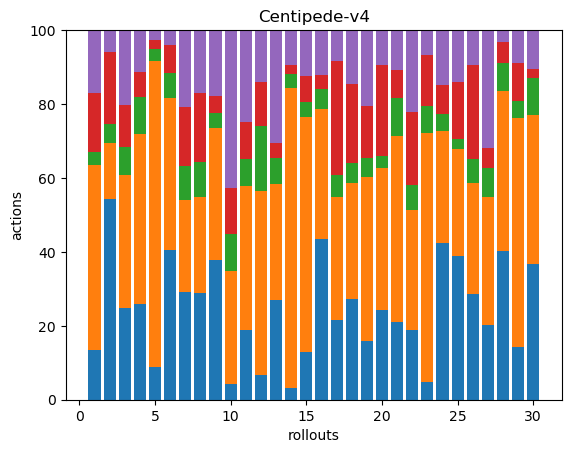

Data behind this chart, as committed beside it:
42, 158, 11, 50, 54, 0, 0, 0, 0, 0, 0, 0, 0, 0, 0, 0, 0, 0
147, 41, 14, 53, 16, 0, 0, 0, 0, 0, 0, 0, 0, 0, 0, 0, 0, 0
66, 95, 20, 30, 54, 0, 0, 0, 0, 0, 0, 0, 0, 0, 0, 0, 0, 0
39, 69, 15, 10, 17, 0, 0, 0, 0, 0, 0, 0, 0, 0, 0, 0, 0, 0
29, 273, 11, 8, 9, 0, 0, 0, 0, 0, 0, 0, 0, 0, 0, 0, 0, 0
123, 125, 21, 23, 12, 0, 0, 0, 0, 0, 0, 0, 0, 0, 0, 0, 0, 0
57, 49, 18, 31, 41, 0, 0, 0, 0, 0, 0, 0, 0, 0, 0, 0, 0, 0
51, 46, 17, 33, 30, 0, 0, 0, 0, 0, 0, 0, 0, 0, 0, 0, 0, 0
144, 135, 16, 17, 68, 0, 0, 0, 0, 0, 0, 0, 0, 0, 0, 0, 0, 0
8, 57, 19, 23, 80, 0, 0, 0, 0, 0, 0, 0, 0, 0, 0, 0, 0, 0
36, 74, 14, 19, 47, 0, 0, 0, 0, 0, 0, 0, 0, 0, 0, 0, 0, 0
13, 96, 34, 23, 27, 0, 0, 0, 0, 0, 0, 0, 0, 0, 0, 0, 0, 0
95, 110, 25, 14, 107, 0, 0, 0, 0, 0, 0, 0, 0, 0, 0, 0, 0, 0
8, 200, 10, 6, 23, 0, 0, 0, 0, 0, 0, 0, 0, 0, 0, 0, 0, 0
38, 186, 12, 21, 36, 0, 0, 0, 0, 0, 0, 0, 0, 0, 0, 0, 0, 0
136, 110, 17, 12, 38, 0, 0, 0, 0, 0, 0, 0, 0, 0, 0, 0, 0, 0
36, 55, 10, 51, 14, 0, 0, 0, 0, 0, 0, 0, 0, 0, 0, 0, 0, 0
80, 93, 16, 63, 43, 0, 0, 0, 0, 0, 0, 0, 0, 0, 0, 0, 0, 0
31, 86, 10, 27, 40, 0, 0, 0, 0, 0, 0, 0, 0, 0, 0, 0, 0, 0
65, 103, 9, 66, 25, 0, 0, 0, 0, 0, 0, 0, 0, 0, 0, 0, 0, 0
57, 137, 28, 21, 29, 0, 0, 0, 0, 0, 0, 0, 0, 0, 0, 0, 0, 0
42, 72, 15, 44, 49, 0, 0, 0, 0, 0, 0, 0, 0, 0, 0, 0, 0, 0
7, 99, 11, 20, 10, 0, 0, 0, 0, 0, 0, 0, 0, 0, 0, 0, 0, 0
116, 83, 13, 21, 41, 0, 0, 0, 0, 0, 0, 0, 0, 0, 0, 0, 0, 0
86, 64, 6, 34, 31, 0, 0, 0, 0, 0, 0, 0, 0, 0, 0, 0, 0, 0
61, 64, 14, 54, 20, 0, 0, 0, 0, 0, 0, 0, 0, 0, 0, 0, 0, 0
66, 113, 26, 18, 104, 0, 0, 0, 0, 0, 0, 0, 0, 0, 0, 0, 0, 0
76, 82, 14, 11, 6, 0, 0, 0, 0, 0, 0, 0, 0, 0, 0, 0, 0, 0
53, 229, 17, 38, 33, 0, 0, 0, 0, 0, 0, 0, 0, 0, 0, 0, 0, 0
56, 62, 15, 4, 16, 0, 0, 0, 0, 0, 0, 0, 0, 0, 0, 0, 0, 0
